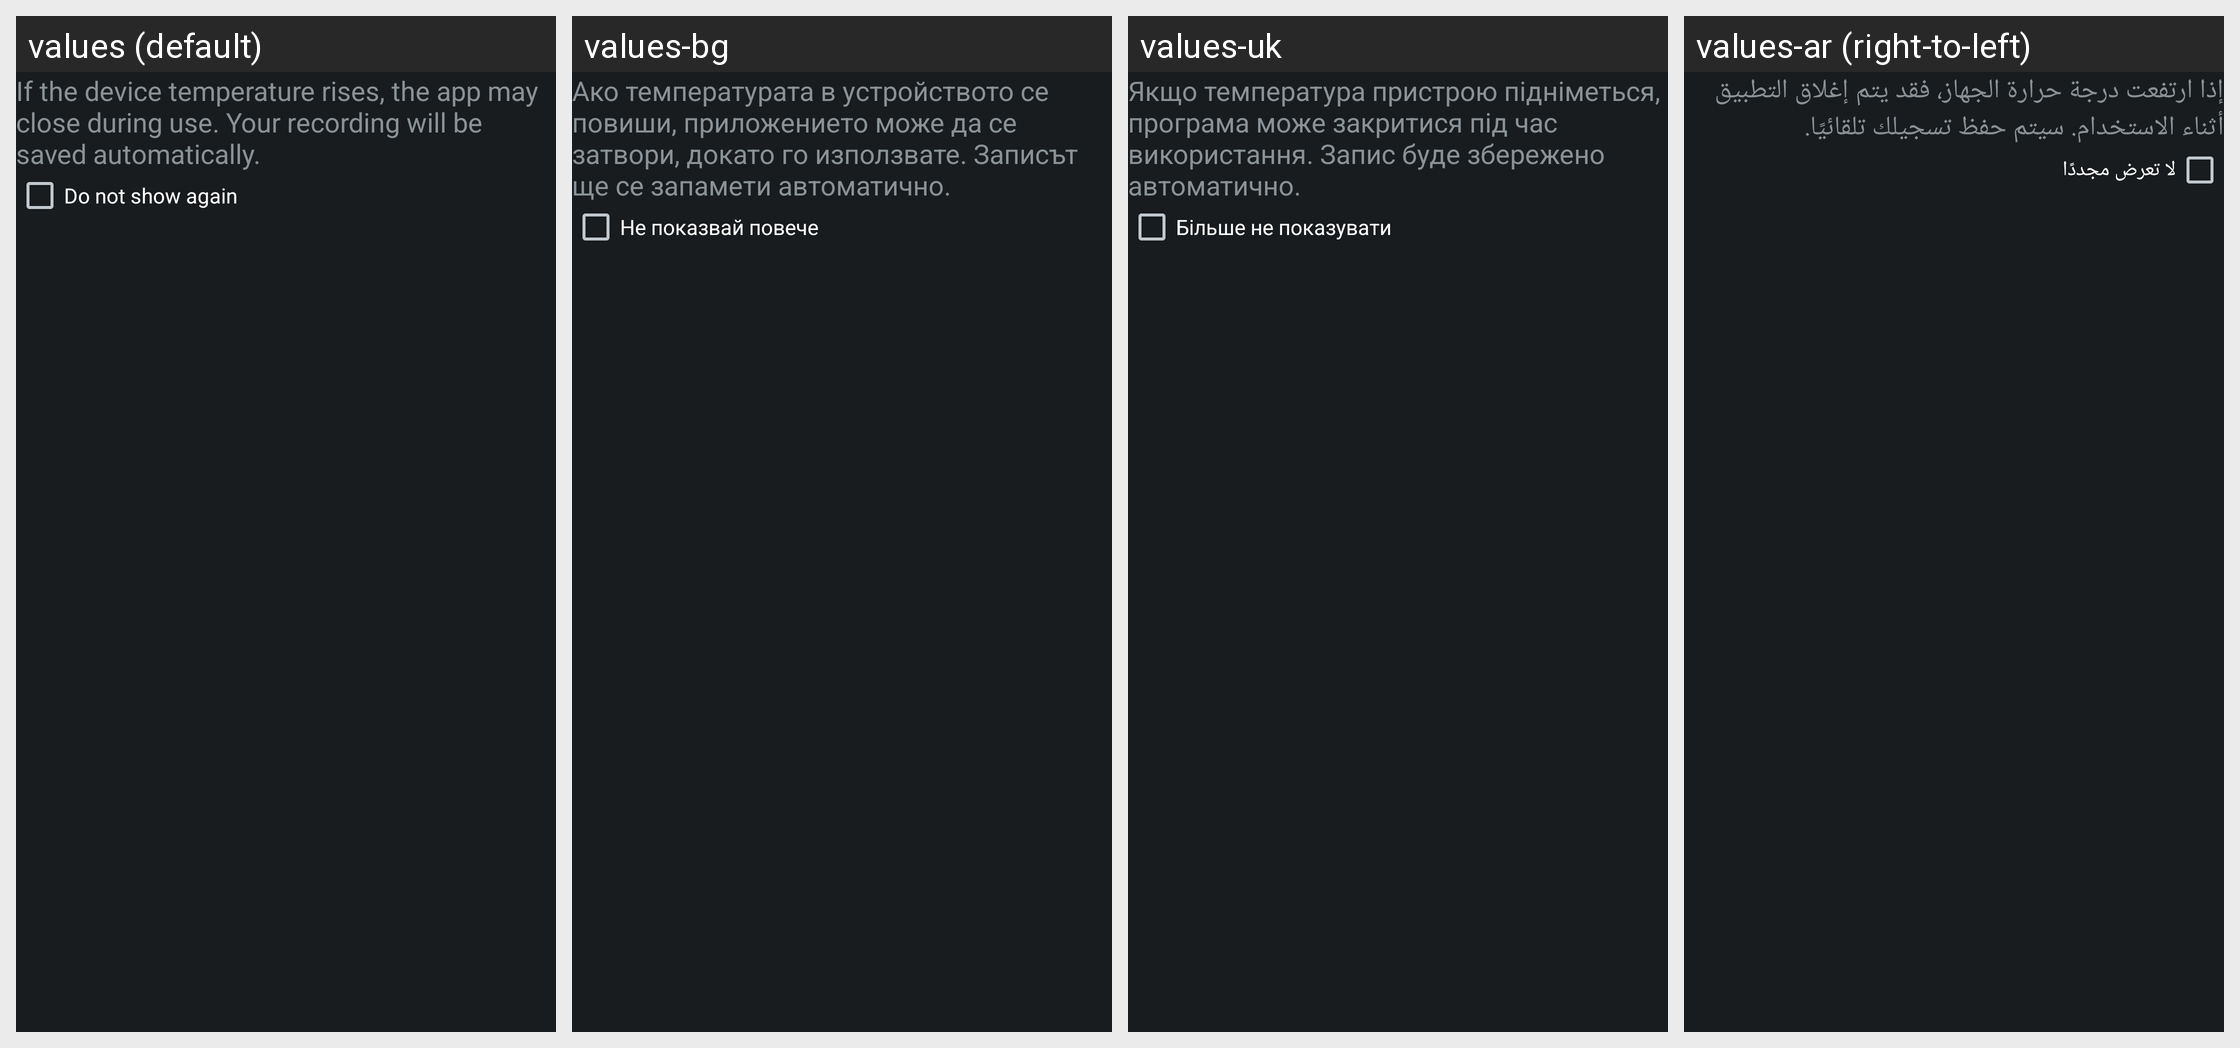

Locale-by-locale string values for the Android screen shown in this grid:
Android screen res/layout/thermal_popup_content.xml rendered under 4 locales, left to right: values (default), values-bg, values-uk, values-ar (right-to-left). Device: Nexus 5 (rendered at 1080×1920; each locale shown at half size, 540×960, under a caption strip naming it); theme android:Theme.DeviceDefault.NoActionBar.Fullscreen.
Other locales in the repository, not shown: values-bn, values-ca, values-cs, values-da, values-de, values-en, values-en-rUS, values-es, values-es-rES, values-fa, values-fi, values-fr, values-hi, values-hr, values-hu, values-in, values-iw, values-ka, values-mk, values-mr, values-nb, values-pa, values-pt-rBR, values-ro, values-sk, values-su, values-sv, values-ta, values-tl, values-tt.
Strings drawn on this screen, with the default value and each locale's value (text and hints the layout hard-codes, and strings that could not be matched under every locale, appear in the picture but are not listed):

cam_strings_dialog_high_temp_txt
  values: If the device temperature rises, the app may close during use. Your recording will be saved automatically.
  values-bg: Ако температурата в устройството се повиши, приложението може да се затвори, докато го използвате. Записът ще се запамети автоматично.
  values-uk: Якщо температура пристрою підніметься, програма може закритися під час використання. Запис буде збережено автоматично.
  values-ar: إذا ارتفعت درجة حرارة الجهاز، فقد يتم إغلاق التطبيق أثناء الاستخدام. سيتم حفظ تسجيلك تلقائيًا.

cam_strings_do_not_show_again_txt
  values: Do not show again
  values-bg: Не показвай повече
  values-uk: Більше не показувати
  values-ar: لا تعرض مجددًا
